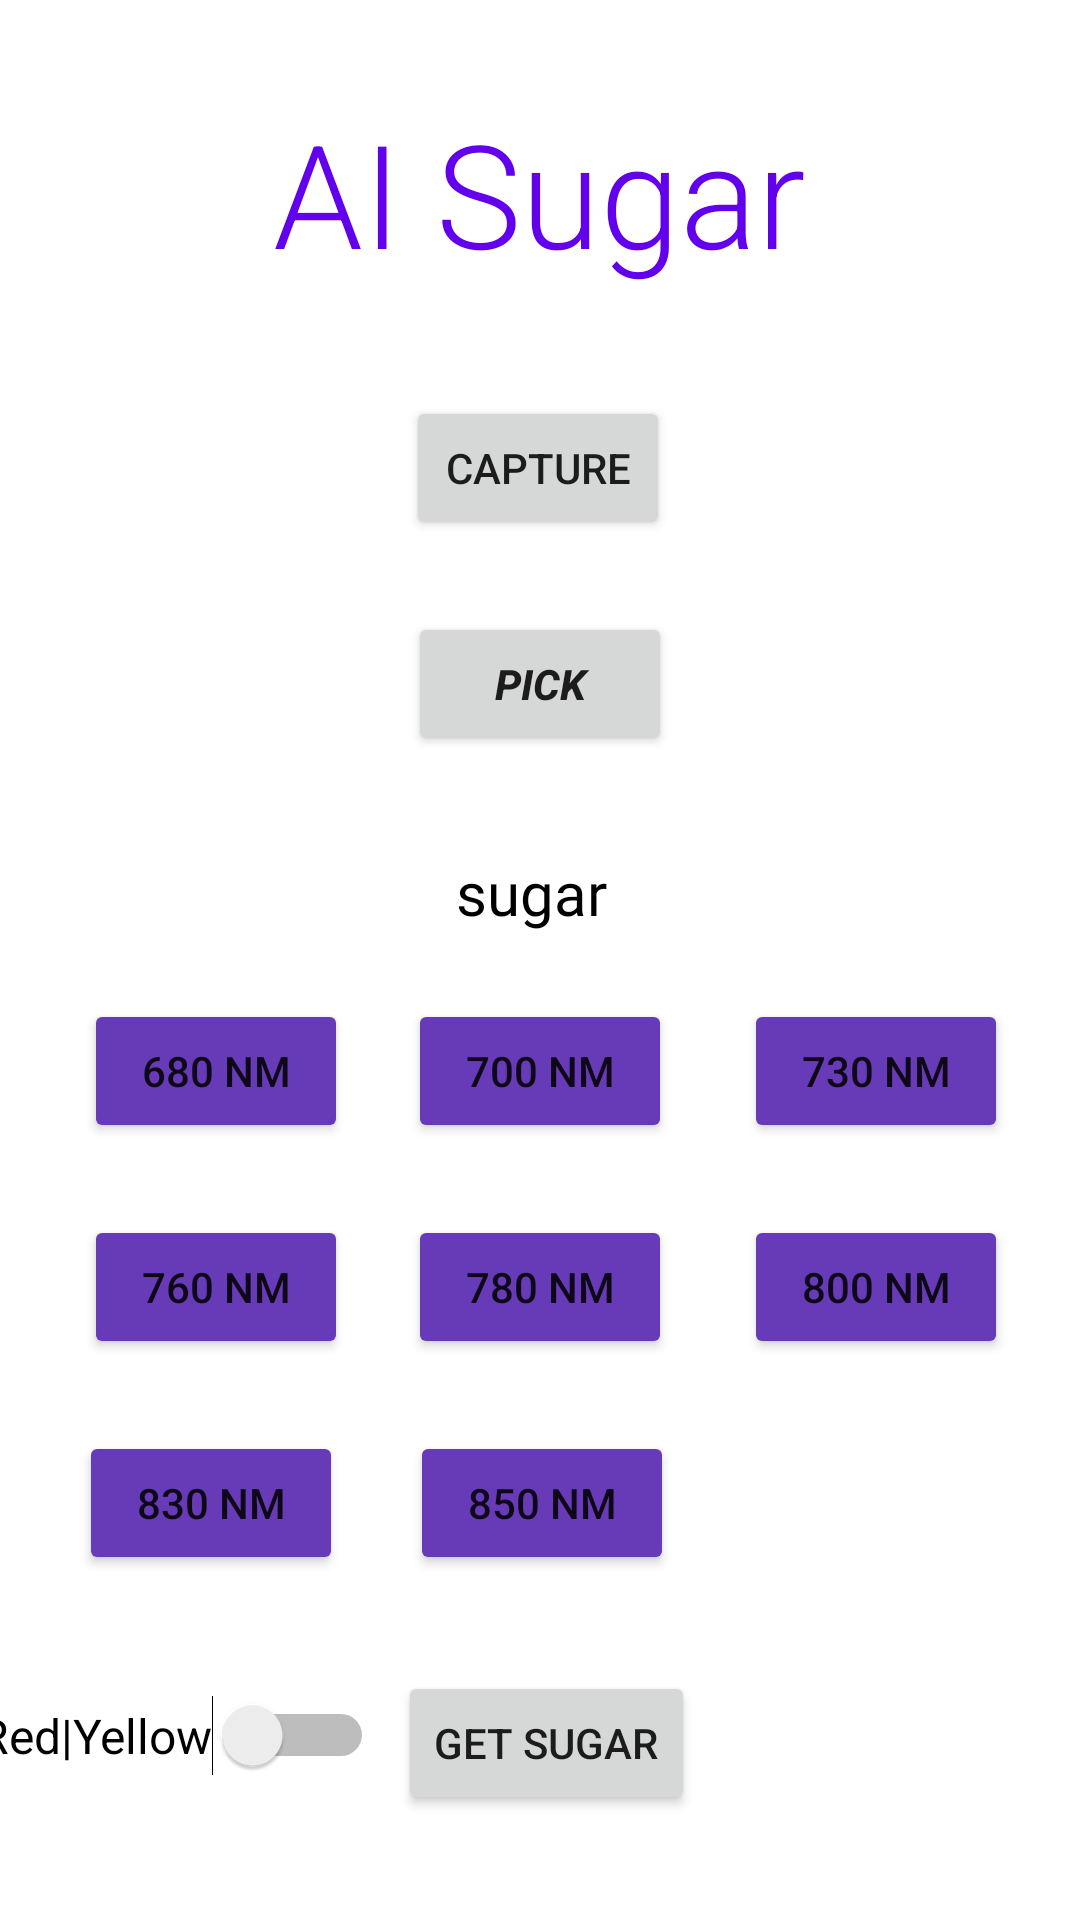

The Android layout XML behind this screen, and the referenced resources:
<!-- AndroidManifest.xml: application theme Theme.AppleSugar -->
<!-- res/layout/infer_fragment.xml -->
<?xml version="1.0" encoding="utf-8"?>
<FrameLayout xmlns:android="http://schemas.android.com/apk/res/android"
    xmlns:app="http://schemas.android.com/apk/res-auto"
    xmlns:tools="http://schemas.android.com/tools"
    android:layout_width="match_parent"
    android:layout_height="match_parent"
    tools:context=".inferFragment">








        <androidx.constraintlayout.widget.ConstraintLayout
        android:layout_width="match_parent"
        android:layout_height="match_parent">

















            <Button
                android:id="@+id/capture_button"
                android:layout_width="wrap_content"
                android:layout_height="wrap_content"
                android:layout_gravity="center_horizontal"
                android:layout_marginBottom="24dp"
                android:text="@string/capture_text"
                android:textAlignment="center"
                app:layout_constraintBottom_toTopOf="@+id/pick_button"
                app:layout_constraintEnd_toEndOf="parent"
                app:layout_constraintHorizontal_bias="0.498"
                app:layout_constraintStart_toStartOf="parent" />

            <TextView
                android:id="@+id/appinfoView"
                style="@style/aboutStyle"
                android:layout_width="wrap_content"
                android:layout_height="wrap_content"
                android:layout_gravity="center_horizontal|top"
                android:layout_marginTop="32dp"
                android:fontFamily="sans-serif-light"
                android:text="@string/app_info_text"
                android:textAlignment="center"
                android:textColor="@color/purple_500"
                android:textSize="48sp"
                app:layout_constraintEnd_toEndOf="parent"
                app:layout_constraintHorizontal_bias="0.497"
                app:layout_constraintStart_toStartOf="parent"
                app:layout_constraintTop_toTopOf="parent" />

            <Button
                android:id="@+id/pick680_button"
                android:layout_width="wrap_content"
                android:layout_height="wrap_content"
                android:layout_gravity="center_horizontal|center_vertical"
                android:layout_marginEnd="20dp"
                android:backgroundTint="@color/button_background_color"
                android:text="@string/button_680_text"
                app:layout_constraintEnd_toStartOf="@+id/pick700_button"
                app:layout_constraintTop_toTopOf="@+id/pick700_button" />

            <Button
                android:id="@+id/pick780_button"
                android:layout_width="wrap_content"
                android:layout_height="wrap_content"
                android:layout_marginTop="24dp"
                android:backgroundTint="@color/button_background_color"
                android:text="@string/button_780_text"
                app:layout_constraintEnd_toEndOf="parent"
                app:layout_constraintStart_toStartOf="parent"
                app:layout_constraintTop_toBottomOf="@+id/pick700_button" />


            <Button
                android:id="@+id/pick760_button"
                android:layout_width="wrap_content"
                android:layout_height="wrap_content"
                android:backgroundTint="@color/button_background_color"
                android:text="@string/button_760_text"
                app:layout_constraintStart_toStartOf="@+id/pick680_button"
                app:layout_constraintTop_toTopOf="@+id/pick780_button" />

            <Button
                android:id="@+id/pick730_button"
                android:layout_width="wrap_content"
                android:layout_height="wrap_content"
                android:layout_marginStart="24dp"
                android:backgroundTint="@color/button_background_color"
                android:text="@string/button_730_text"
                app:layout_constraintStart_toEndOf="@+id/pick700_button"
                app:layout_constraintTop_toTopOf="@+id/pick700_button" />


            <Button
                android:id="@+id/pick850_button"
                android:layout_width="wrap_content"
                android:layout_height="wrap_content"
                android:layout_marginTop="24dp"
                android:backgroundTint="@color/button_background_color"
                android:text="@string/button_850_text"
                app:layout_constraintEnd_toEndOf="parent"
                app:layout_constraintHorizontal_bias="0.503"
                app:layout_constraintStart_toStartOf="parent"
                app:layout_constraintTop_toBottomOf="@+id/pick780_button" />

            <Button
                android:id="@+id/pick800_button"
                android:layout_width="wrap_content"
                android:layout_height="wrap_content"
                android:backgroundTint="@color/button_background_color"
                android:text="@string/button_800_text"
                app:layout_constraintEnd_toEndOf="@+id/pick730_button"
                app:layout_constraintTop_toTopOf="@+id/pick780_button" />

            <Button
                android:id="@+id/pick830_button"
                android:layout_width="wrap_content"
                android:layout_height="wrap_content"
                android:layout_marginEnd="24dp"
                android:backgroundTint="@color/button_background_color"
                android:text="@string/button_830_text"
                app:layout_constraintEnd_toStartOf="@+id/pick850_button"
                app:layout_constraintStart_toStartOf="@+id/pick760_button"
                app:layout_constraintTop_toTopOf="@+id/pick850_button" />

            <Button
                android:id="@+id/get_sugar_button"
                android:layout_width="wrap_content"
                android:layout_height="wrap_content"
                android:layout_marginTop="32dp"
                android:text="@string/get_sugar_button_text"
                app:layout_constraintEnd_toEndOf="parent"
                app:layout_constraintHorizontal_bias="0.508"
                app:layout_constraintStart_toStartOf="parent"
                app:layout_constraintTop_toBottomOf="@+id/pick850_button" />

            <TextView
            android:id="@+id/sugar_text"
            style="@style/aboutStyle"
            android:layout_width="263dp"
            android:layout_height="47dp"
            android:layout_marginTop="@dimen/layout_margin"
            android:text=""
            android:textAlignment="center"
            app:layout_constraintEnd_toEndOf="parent"
            app:layout_constraintStart_toStartOf="parent"
            app:layout_constraintTop_toBottomOf="@+id/get_sugar_button" />





















            <Button
                android:id="@+id/pick700_button"
                android:layout_width="wrap_content"
                android:layout_height="wrap_content"
                android:layout_marginTop="22dp"
                android:backgroundTint="@color/button_background_color"
                android:text="@string/button_700_text"
                app:layout_constraintEnd_toEndOf="parent"
                app:layout_constraintStart_toStartOf="parent"
                app:layout_constraintTop_toBottomOf="@+id/show_sugar_text" />

            <TextView
                android:id="@+id/show_sugar_text"
                style="@style/aboutStyle"
                android:layout_width="wrap_content"
                android:layout_height="wrap_content"
                android:layout_marginTop="284dp"
                android:text="sugar"
                app:layout_constraintEnd_toEndOf="parent"
                app:layout_constraintHorizontal_bias="0.49"
                app:layout_constraintStart_toStartOf="parent"
                app:layout_constraintTop_toTopOf="parent" />

            <Button
                android:id="@+id/pick_button"
                android:layout_width="wrap_content"
                android:layout_height="wrap_content"
                android:layout_marginBottom="32dp"
                android:text="@string/pick_picture_text"
                android:textAlignment="center"
                android:textStyle="bold|italic"
                app:layout_constraintBottom_toTopOf="@+id/show_sugar_text"
                app:layout_constraintEnd_toEndOf="parent"
                app:layout_constraintStart_toStartOf="parent" />

            <Switch
                android:id="@+id/infer_model_switch"
                android:layout_width="wrap_content"
                android:layout_height="wrap_content"
                android:layout_marginTop="40dp"
                android:layout_marginEnd="8dp"
                android:text="@string/model_switch_text"
                android:textSize="16sp"
                app:layout_constraintEnd_toStartOf="@+id/get_sugar_button"
                app:layout_constraintTop_toBottomOf="@+id/pick830_button" />




















        </androidx.constraintlayout.widget.ConstraintLayout>

</FrameLayout>
<!-- resources referenced by this layout -->
<resources>
  <color name="purple_500">#FF6200EE</color>
  <dimen name="layout_margin">24dp</dimen>
  <string name="app_info_text">AI Sugar</string>
  <string name="bk_switch_text">Bk|Infer</string>
  <string name="button_680_text">680 nm</string>
  <string name="button_700_text">700 nm</string>
  <string name="button_730_text">730 nm</string>
  <string name="button_760_text">760 nm</string>
  <string name="button_780_text">780 nm</string>
  <string name="button_800_text">800 nm</string>
  <string name="button_830_text">830 nm</string>
  <string name="button_850_text">850 nm</string>
  <string name="capture_text">Capture</string>
  <string name="get_sugar_button_text">Get Sugar</string>
  <string name="light_control_text">Light Control</string>
  <string name="model_switch_text">Red|Yellow</string>
  <string name="pick_picture_text">Pick</string>
  <style name="aboutStyle">
          <item name="android:layout_marginTop">@dimen/layout_margin</item>
          <item name="android:fontFamily">@font/roboto</item>
          <item name="android:paddingStart">@dimen/mid_padding</item>
          <item name="android:paddingEnd">@dimen/mid_padding</item>
          <item name="android:textColor">@android:color/black</item>
          <item name="android:textSize">@dimen/text_size</item>
      </style>
  <style name="Theme.AppleSugar" parent="Theme.MaterialComponents.DayNight.DarkActionBar">
          
          <item name="colorPrimary">@color/purple_500</item>
          <item name="colorPrimaryVariant">@color/purple_700</item>
          <item name="colorOnPrimary">@color/white</item>
          
          <item name="colorSecondary">@color/teal_200</item>
          <item name="colorSecondaryVariant">@color/teal_700</item>
          <item name="colorOnSecondary">@color/black</item>
          
          <item name="android:statusBarColor" tools:targetApi="l">?attr/colorPrimaryVariant</item>
          
      </style>
  <dimen name="mid_padding">16dp</dimen>
  <dimen name="text_size">20sp</dimen>
  <color name="purple_700">#FF3700B3</color>
  <color name="white">#FFFFFFFF</color>
  <color name="teal_200">#FF03DAC5</color>
  <color name="teal_700">#FF018786</color>
  <color name="black">#FF000000</color>
</resources>
